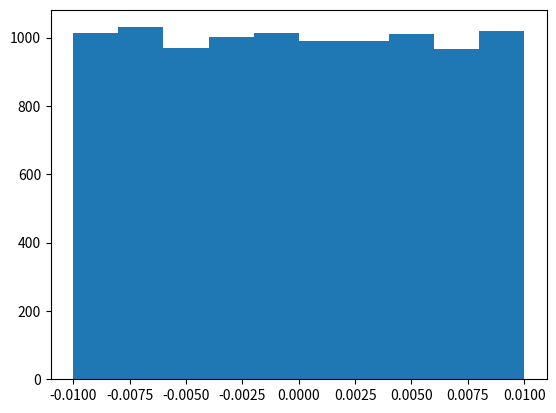

The script that saved this image:
import random

import matplotlib.pyplot as plt
import numpy as np
from tqdm import tqdm

secure_rand_gen = random.SystemRandom()
a = np.random.uniform(-0.01, 0.01, [10000, 10000])
plt.hist(a[0])
plt.show()
